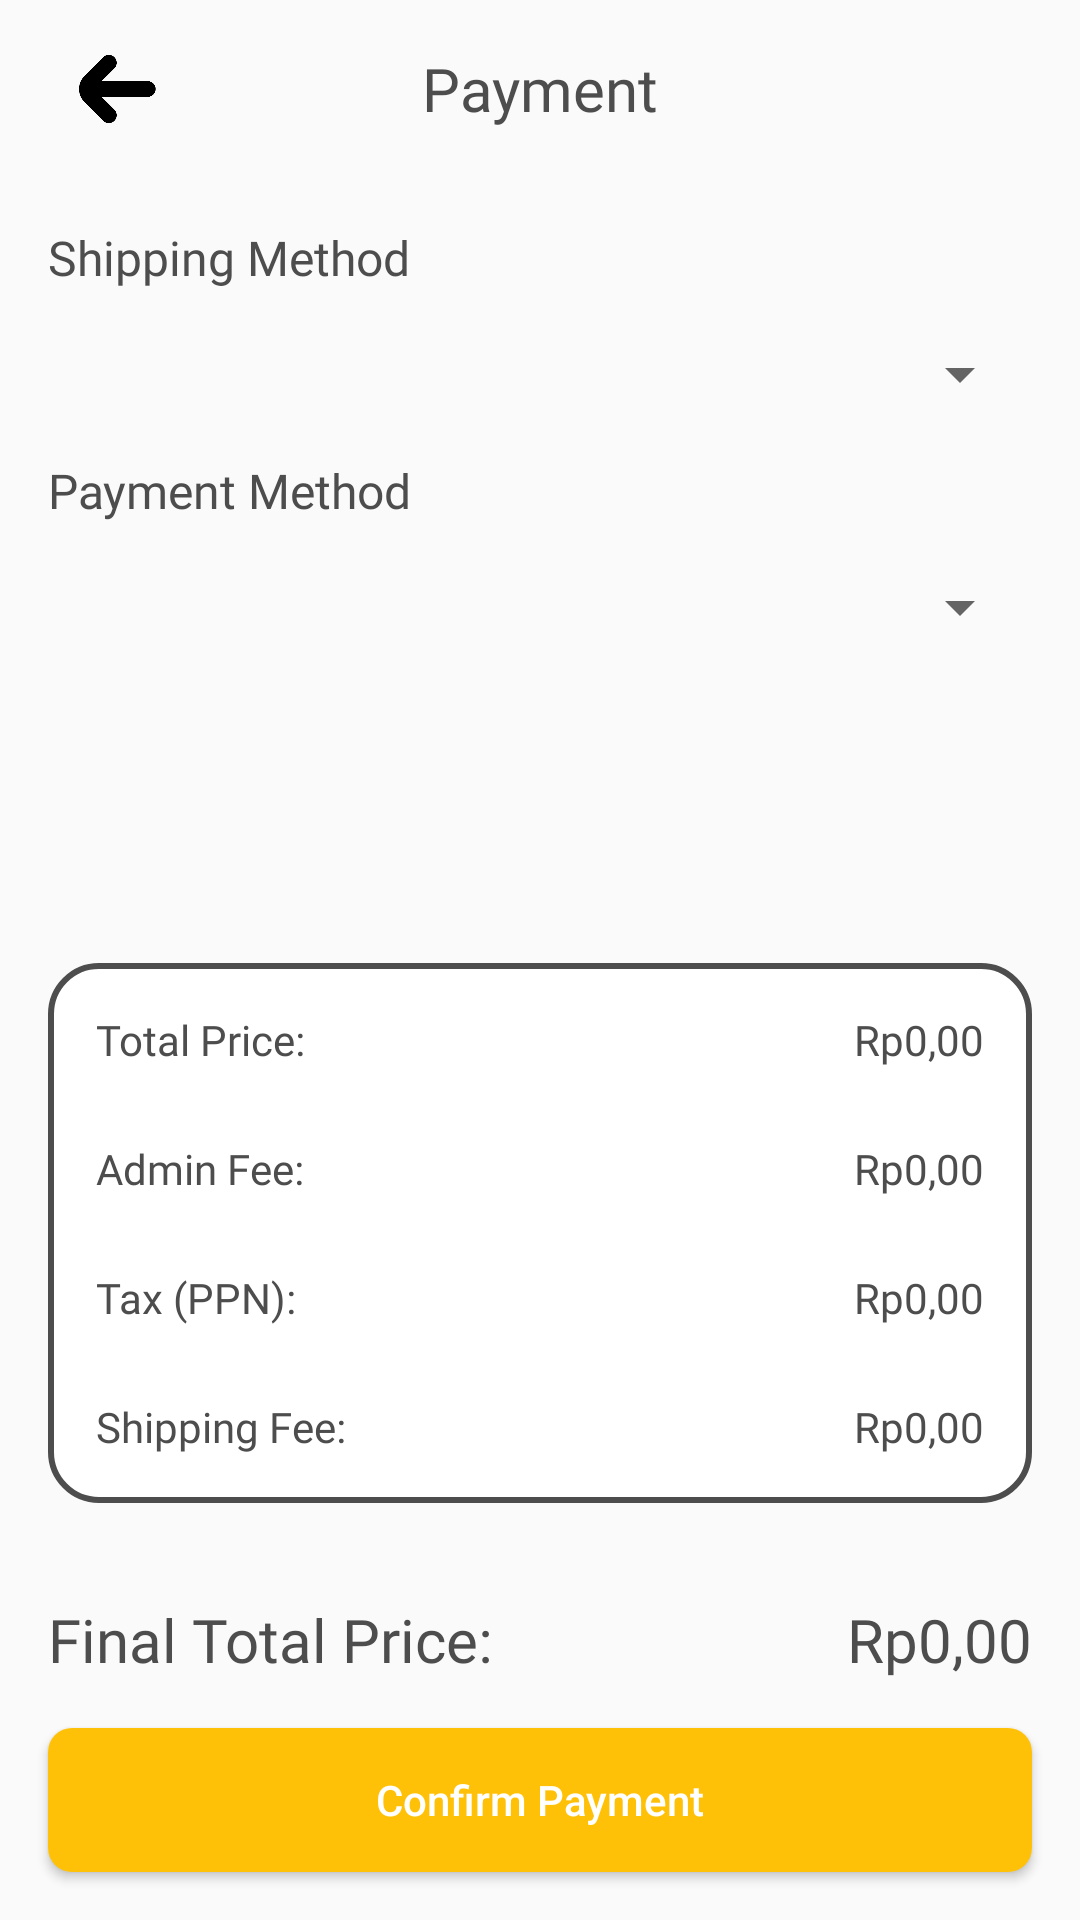

This screen was rendered from an Android layout file. Write that file and the resources it references.
<!-- AndroidManifest.xml: application theme Theme.TugasAkhirApp -->
<!-- res/layout/activity_payment.xml -->
<?xml version="1.0" encoding="utf-8"?>
<androidx.constraintlayout.widget.ConstraintLayout xmlns:android="http://schemas.android.com/apk/res/android"
    xmlns:app="http://schemas.android.com/apk/res-auto"
    xmlns:tools="http://schemas.android.com/tools"
    android:id="@+id/main"
    android:layout_width="match_parent"
    android:layout_height="match_parent"
    tools:context=".pisang_buyer.payment.PaymentActivity">

    <Button
        android:id="@+id/buttonConfirmPayment"
        android:layout_width="0dp"
        android:layout_height="wrap_content"
        android:layout_marginStart="16dp"
        android:layout_marginEnd="16dp"
        android:layout_marginBottom="16dp"
        android:background="@drawable/bg_button"
        android:text="Confirm Payment"
        android:textAllCaps="false"
        android:textColor="@color/color_3"
        app:layout_constraintBottom_toBottomOf="parent"
        app:layout_constraintEnd_toEndOf="parent"
        app:layout_constraintHorizontal_bias="0.498"
        app:layout_constraintStart_toStartOf="parent" />

    <TextView
        android:id="@+id/finalTotalPrice"
        android:layout_width="wrap_content"
        android:layout_height="wrap_content"
        android:layout_marginEnd="16dp"
        android:fontFamily="@font/inter_bold"
        android:text="Rp0,00"
        android:textColor="@color/color_4"
        android:textSize="20sp"
        app:layout_constraintBottom_toBottomOf="@+id/textView8"
        app:layout_constraintEnd_toEndOf="parent"
        app:layout_constraintTop_toTopOf="@+id/textView8" />

    <TextView
        android:id="@+id/textView8"
        android:layout_width="wrap_content"
        android:layout_height="wrap_content"
        android:layout_marginStart="16dp"
        android:layout_marginBottom="16dp"
        android:fontFamily="@font/inter_bold"
        android:text="Final Total Price:"
        android:textColor="@color/color_4"
        android:textSize="20sp"
        app:layout_constraintBottom_toTopOf="@+id/buttonConfirmPayment"
        app:layout_constraintStart_toStartOf="parent" />

    <TextView
        android:id="@+id/textView21"
        android:layout_width="wrap_content"
        android:layout_height="wrap_content"
        android:layout_marginTop="16dp"
        android:fontFamily="@font/inter_bold"
        android:text="Payment"
        android:textColor="@color/color_4"
        android:textSize="20sp"
        app:layout_constraintEnd_toEndOf="parent"
        app:layout_constraintStart_toStartOf="parent"
        app:layout_constraintTop_toTopOf="parent" />

    <TextView
        android:id="@+id/shippingMethodLabel"
        android:layout_width="wrap_content"
        android:layout_height="wrap_content"
        android:layout_marginStart="16dp"
        android:layout_marginTop="32dp"
        android:fontFamily="@font/inter_bold"
        android:text="Shipping Method"
        android:textColor="@color/color_4"
        android:textSize="16sp"
        app:layout_constraintStart_toStartOf="parent"
        app:layout_constraintTop_toBottomOf="@+id/textView21" />

    <Spinner
        android:id="@+id/shippingMethodSpinner"
        android:layout_width="0dp"
        android:layout_height="wrap_content"
        android:layout_marginStart="16dp"
        android:layout_marginTop="16dp"
        android:layout_marginEnd="16dp"
        app:layout_constraintEnd_toEndOf="parent"
        app:layout_constraintStart_toStartOf="parent"
        app:layout_constraintTop_toBottomOf="@id/shippingMethodLabel" />

    <TextView
        android:id="@+id/addressLabel"
        android:layout_width="wrap_content"
        android:layout_height="wrap_content"
        android:layout_marginStart="16dp"
        android:layout_marginTop="16dp"
        android:fontFamily="@font/inter_bold"
        android:text="Shipping Address"
        android:textColor="@color/color_4"
        android:textSize="16sp"
        android:visibility="gone"
        app:layout_constraintStart_toStartOf="parent"
        app:layout_constraintTop_toBottomOf="@+id/shippingMethodSpinner" />

    <EditText
        android:id="@+id/editTextAddress"
        android:layout_width="0dp"
        android:layout_height="52dp"
        android:layout_marginStart="16dp"
        android:layout_marginTop="16dp"
        android:layout_marginEnd="16dp"
        android:background="@drawable/bg_color_input_2"
        android:hint="Enter Shipping Address"
        android:inputType="textPostalAddress"
        android:paddingStart="16dp"
        android:paddingTop="8dp"
        android:paddingBottom="8dp"
        android:visibility="gone"
        app:layout_constraintEnd_toEndOf="parent"
        app:layout_constraintStart_toStartOf="parent"
        app:layout_constraintTop_toBottomOf="@id/addressLabel" />

    <TextView
        android:id="@+id/paymentMethodLabel"
        android:layout_width="wrap_content"
        android:layout_height="wrap_content"
        android:layout_marginStart="16dp"
        android:layout_marginTop="16dp"
        android:fontFamily="@font/inter_bold"
        android:text="Payment Method"
        android:textAlignment="viewStart"
        android:textColor="@color/color_4"
        android:textSize="16sp"
        app:layout_constraintStart_toStartOf="parent"
        app:layout_constraintTop_toBottomOf="@id/editTextAddress" />

    <Spinner
        android:id="@+id/paymentMethodSpinner"
        android:layout_width="0dp"
        android:layout_height="wrap_content"
        android:layout_marginStart="16dp"
        android:layout_marginTop="16dp"
        android:layout_marginEnd="16dp"
        app:layout_constraintEnd_toEndOf="parent"
        app:layout_constraintStart_toStartOf="parent"
        app:layout_constraintTop_toBottomOf="@id/paymentMethodLabel" />

    <ImageView
        android:id="@+id/btn_back"
        android:layout_width="42dp"
        android:layout_height="42dp"
        android:layout_marginStart="16dp"
        app:layout_constraintBottom_toBottomOf="@+id/textView21"
        app:layout_constraintStart_toStartOf="parent"
        app:layout_constraintTop_toTopOf="@+id/textView21"
        app:srcCompat="@drawable/ic_back" />

    <androidx.constraintlayout.widget.ConstraintLayout
        android:layout_width="0dp"
        android:layout_height="wrap_content"
        android:layout_marginStart="16dp"
        android:layout_marginEnd="16dp"
        android:layout_marginBottom="32dp"
        android:background="@drawable/card_background"
        app:layout_constraintBottom_toTopOf="@+id/textView8"
        app:layout_constraintEnd_toEndOf="parent"
        app:layout_constraintStart_toStartOf="parent">

        <TextView
            android:id="@+id/textView20"
            android:layout_width="wrap_content"
            android:layout_height="wrap_content"
            android:layout_marginStart="16dp"
            android:layout_marginTop="16dp"
            android:fontFamily="@font/inter_regular"
            android:text="Total Price: "
            android:textColor="@color/color_4"
            app:layout_constraintStart_toStartOf="parent"
            app:layout_constraintTop_toTopOf="parent" />

        <TextView
            android:id="@+id/totalPrice"
            android:layout_width="wrap_content"
            android:layout_height="wrap_content"
            android:layout_marginEnd="16dp"
            android:fontFamily="@font/inter_regular"
            android:text="Rp0,00"
            android:textAlignment="textEnd"
            android:textColor="@color/color_4"
            app:layout_constraintBottom_toBottomOf="@+id/textView20"
            app:layout_constraintEnd_toEndOf="parent"
            app:layout_constraintTop_toTopOf="@+id/textView20" />

        <TextView
            android:id="@+id/adminFee"
            android:layout_width="wrap_content"
            android:layout_height="wrap_content"
            android:layout_marginEnd="16dp"
            android:fontFamily="@font/inter_regular"
            android:text="Rp0,00"
            android:textAlignment="textEnd"
            android:textColor="@color/color_4"
            app:layout_constraintBottom_toBottomOf="@+id/textView22"
            app:layout_constraintEnd_toEndOf="parent"
            app:layout_constraintTop_toTopOf="@+id/textView22"
            app:layout_constraintVertical_bias="0.0" />

        <TextView
            android:id="@+id/textView22"
            android:layout_width="wrap_content"
            android:layout_height="wrap_content"
            android:layout_marginStart="16dp"
            android:layout_marginTop="24dp"
            android:fontFamily="@font/inter_regular"
            android:text="Admin Fee: "
            android:textColor="@color/color_4"
            app:layout_constraintStart_toStartOf="parent"
            app:layout_constraintTop_toBottomOf="@+id/textView20" />

        <TextView
            android:id="@+id/tax"
            android:layout_width="wrap_content"
            android:layout_height="wrap_content"
            android:layout_marginEnd="16dp"
            android:fontFamily="@font/inter_regular"
            android:text="Rp0,00"
            android:textAlignment="textEnd"
            android:textColor="@color/color_4"
            app:layout_constraintBottom_toBottomOf="@+id/textView23"
            app:layout_constraintEnd_toEndOf="parent"
            app:layout_constraintTop_toTopOf="@+id/textView23"
            app:layout_constraintVertical_bias="0.0" />

        <TextView
            android:id="@+id/textView23"
            android:layout_width="wrap_content"
            android:layout_height="wrap_content"
            android:layout_marginStart="16dp"
            android:layout_marginTop="24dp"
            android:fontFamily="@font/inter_regular"
            android:text="Tax (PPN): "
            android:textColor="@color/color_4"
            app:layout_constraintStart_toStartOf="parent"
            app:layout_constraintTop_toBottomOf="@+id/textView22" />

        <TextView
            android:id="@+id/shippingFee"
            android:layout_width="wrap_content"
            android:layout_height="wrap_content"
            android:layout_marginEnd="16dp"
            android:fontFamily="@font/inter_regular"
            android:text="Rp0,00"
            android:textAlignment="textEnd"
            android:textColor="@color/color_4"
            app:layout_constraintBottom_toBottomOf="@+id/textView24"
            app:layout_constraintEnd_toEndOf="parent"
            app:layout_constraintTop_toTopOf="@+id/textView24"
            app:layout_constraintVertical_bias="1.0" />

        <TextView
            android:id="@+id/textView24"
            android:layout_width="wrap_content"
            android:layout_height="wrap_content"
            android:layout_marginStart="16dp"
            android:layout_marginTop="24dp"
            android:layout_marginBottom="16dp"
            android:fontFamily="@font/inter_regular"
            android:text="Shipping Fee: "
            android:textColor="@color/color_4"
            app:layout_constraintBottom_toBottomOf="parent"
            app:layout_constraintStart_toStartOf="parent"
            app:layout_constraintTop_toBottomOf="@+id/textView23" />
    </androidx.constraintlayout.widget.ConstraintLayout>

</androidx.constraintlayout.widget.ConstraintLayout>
<!-- resources referenced by this layout -->
<resources>
  <color name="color_3">#FFFFFF</color>
  <color name="color_4">#4D4D4D</color>
  <!-- drawable bg_button (drawable) -->
  <?xml version="1.0" encoding="utf-8"?>
  <shape android:shape="rectangle" xmlns:android="http://schemas.android.com/apk/res/android">
      <solid android:color="@color/color_button" />
      <corners android:radius="8dp" />
  </shape>
  <!-- drawable bg_color_input_2 (drawable) -->
  <?xml version="1.0" encoding="utf-8"?>
  <shape android:shape="rectangle" xmlns:android="http://schemas.android.com/apk/res/android">
      <solid android:color="@color/color_3" /> 
      <stroke android:color="@color/color_4" android:width="2dp" /> 
      <corners android:radius="10dp" /> 
  </shape>
  <!-- drawable card_background (drawable) -->
  <shape xmlns:android="http://schemas.android.com/apk/res/android">
      <solid android:color="@android:color/white"/> 
      <stroke
          android:width="2dp"
          android:color="@color/color_4"/> 
      <corners android:radius="16dp"/> 
  </shape>
  <!-- drawable ic_back: png bitmap (drawable, 4438 bytes) -->
  <style name="Theme.TugasAkhirApp" parent="Base.Theme.TugasAkhirApp" />
  <color name="color_button">#FFC107</color>
  <style name="Base.Theme.TugasAkhirApp" parent="Theme.AppCompat.Light.NoActionBar">
          <item name="android:windowAnimationStyle">@null</item>
      </style>
</resources>
